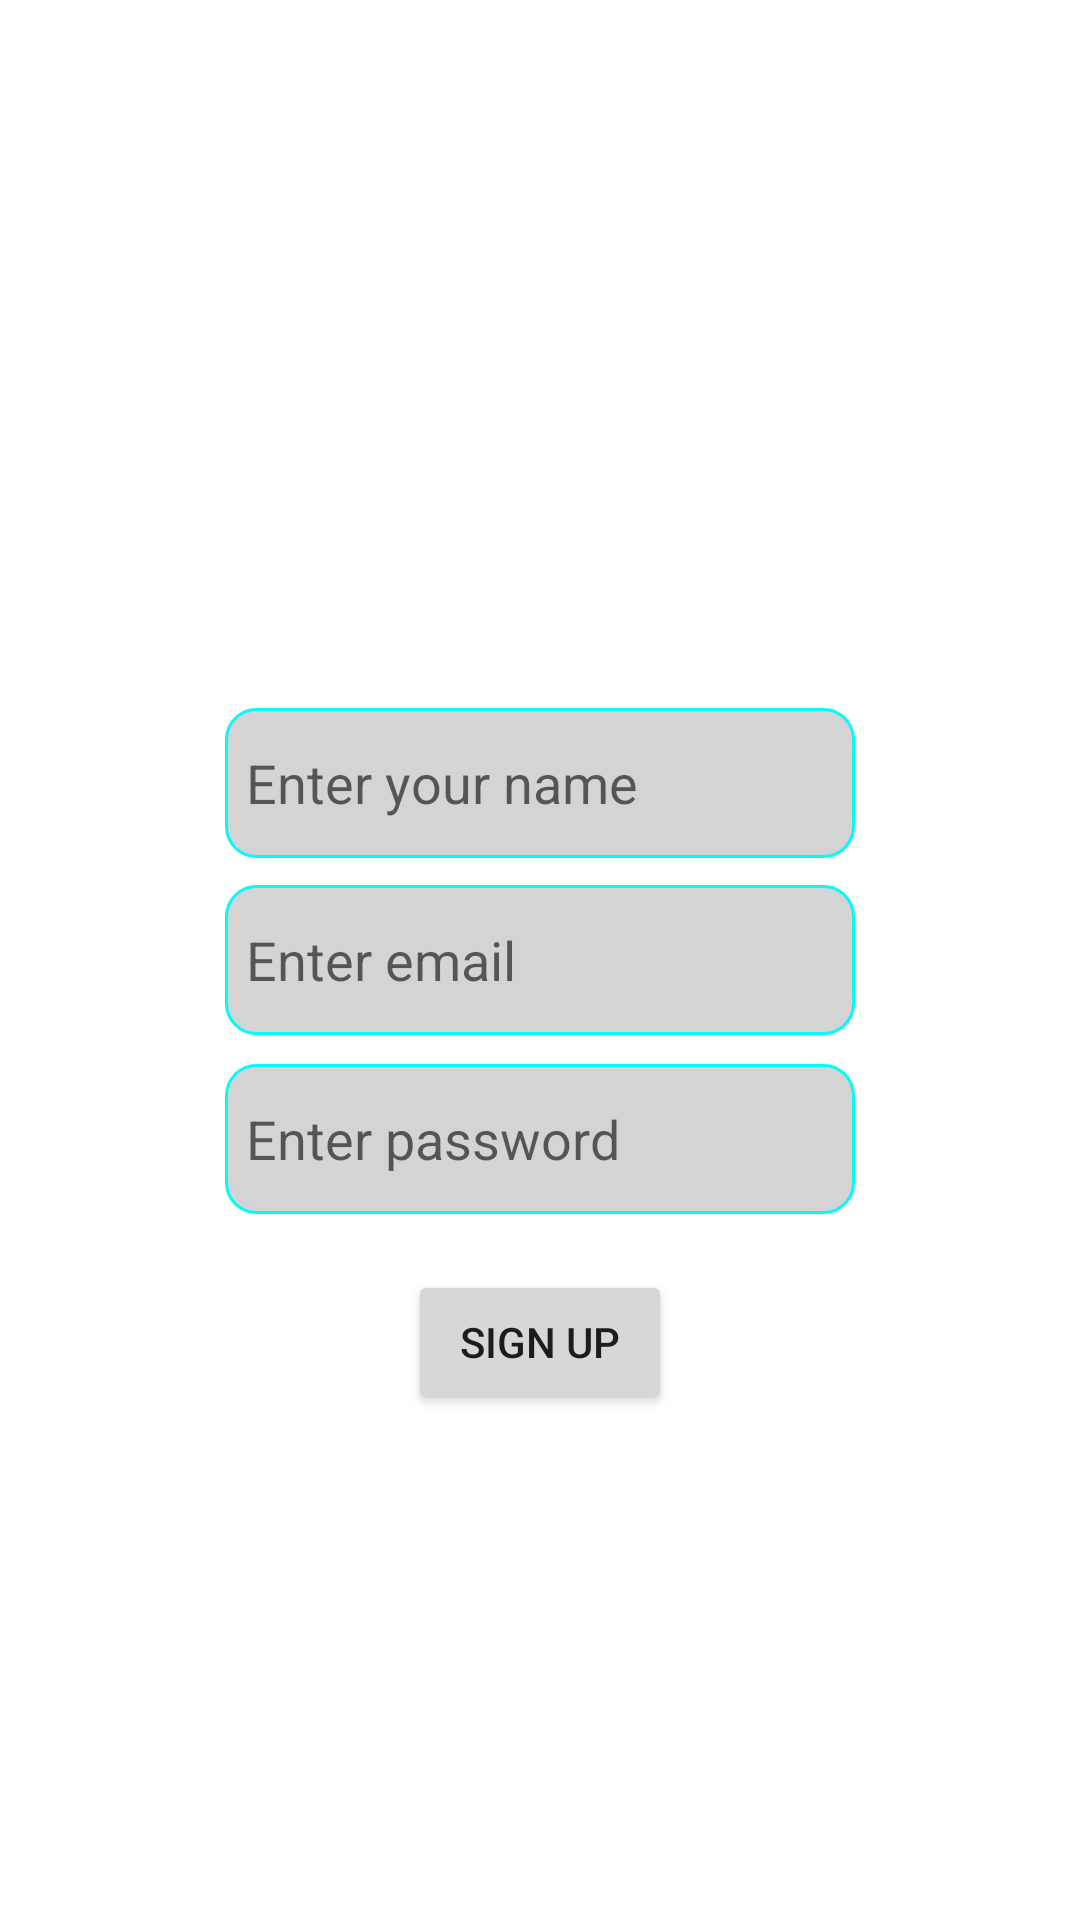

Android layout source for this screen:
<!-- AndroidManifest.xml: application theme Theme.ChitchatApp -->
<!-- res/layout/activity_signup.xml -->
<?xml version="1.0" encoding="utf-8"?>
<androidx.constraintlayout.widget.ConstraintLayout xmlns:android="http://schemas.android.com/apk/res/android"
    xmlns:app="http://schemas.android.com/apk/res-auto"
    xmlns:tools="http://schemas.android.com/tools"
    android:layout_width="match_parent"
    android:layout_height="match_parent"
    tools:context=".signup">
    <EditText
        android:id="@+id/editName"
        android:layout_width="wrap_content"
        android:layout_height="50dp"
        android:ems="10"
        android:padding="7dp"
        android:hint="Enter your name"
        android:inputType="textPersonName"
        app:layout_constraintBottom_toBottomOf="@id/editEmailAddress"
        app:layout_constraintEnd_toEndOf="parent"
        app:layout_constraintStart_toStartOf="parent"
        app:layout_constraintTop_toTopOf="parent"
        app:layout_constraintVertical_bias="0.80"
        android:background="@drawable/input_bg"/>
    <EditText
        android:id="@+id/editEmailAddress"
        android:layout_width="wrap_content"
        android:layout_height="50dp"
        android:ems="10"
        android:padding="7dp"
        android:hint="Enter email"
        android:inputType="textEmailAddress"
        app:layout_constraintBottom_toBottomOf="parent"
        app:layout_constraintEnd_toEndOf="parent"
        app:layout_constraintStart_toStartOf="parent"
        app:layout_constraintTop_toTopOf="parent"
        android:background="@drawable/input_bg"/>
    <EditText
        android:id="@+id/editPassword"
        android:layout_width="wrap_content"
        android:layout_height="50dp"
        android:ems="10"
        android:inputType="textPassword"
        android:padding="7dp"
        android:hint="Enter password"
        app:layout_constraintBottom_toBottomOf="parent"
        app:layout_constraintEnd_toEndOf="parent"
        app:layout_constraintStart_toStartOf="parent"
        app:layout_constraintTop_toBottomOf="@+id/editEmailAddress"
        app:layout_constraintVertical_bias="0.04"
        android:background="@drawable/input_bg"/>
    <Button
        android:id="@+id/signupButton"
        android:layout_width="wrap_content"
        android:layout_height="wrap_content"
        android:text="Sign up"
        app:layout_constraintBottom_toBottomOf="parent"
        app:layout_constraintLeft_toLeftOf="parent"
        app:layout_constraintRight_toRightOf="parent"
        app:layout_constraintTop_toBottomOf="@id/editPassword"
        app:layout_constraintVertical_bias="0.1"
        />
</androidx.constraintlayout.widget.ConstraintLayout>
<!-- resources referenced by this layout -->
<resources>
  <!-- drawable input_bg (drawable) -->
  <?xml version="1.0" encoding="utf-8"?>
  <shape xmlns:android="http://schemas.android.com/apk/res/android">
  <corners android:radius="10dp"/>
      <stroke android:color="#03fcf8" android:width="1dp"/>
      <solid android:color="#d4d4d4"/>
  </shape>
  <style name="Theme.ChitchatApp" parent="Theme.MaterialComponents.Light">
          
          <item name="colorPrimary">@color/purple_500</item>
          <item name="colorPrimaryVariant">@color/purple_700</item>
          <item name="colorOnPrimary">@color/white</item>
          
          <item name="colorSecondary">@color/teal_200</item>
          <item name="colorSecondaryVariant">@color/teal_700</item>
          <item name="colorOnSecondary">@color/black</item>
          
          <item name="android:statusBarColor" tools:targetApi="l">?attr/colorPrimaryVariant</item>
          
      </style>
  <!-- not gathered from this repository: default colours our renderer supplied (Android Studio template values) -->
  <color name="purple_500">#FF6200EE</color>
  <color name="purple_700">#FF3700B3</color>
  <color name="teal_200">#FF03DAC5</color>
  <color name="teal_700">#FF018786</color>
  <color name="black">#FF000000</color>
  <color name="white">#FFFFFFFF</color>
</resources>
